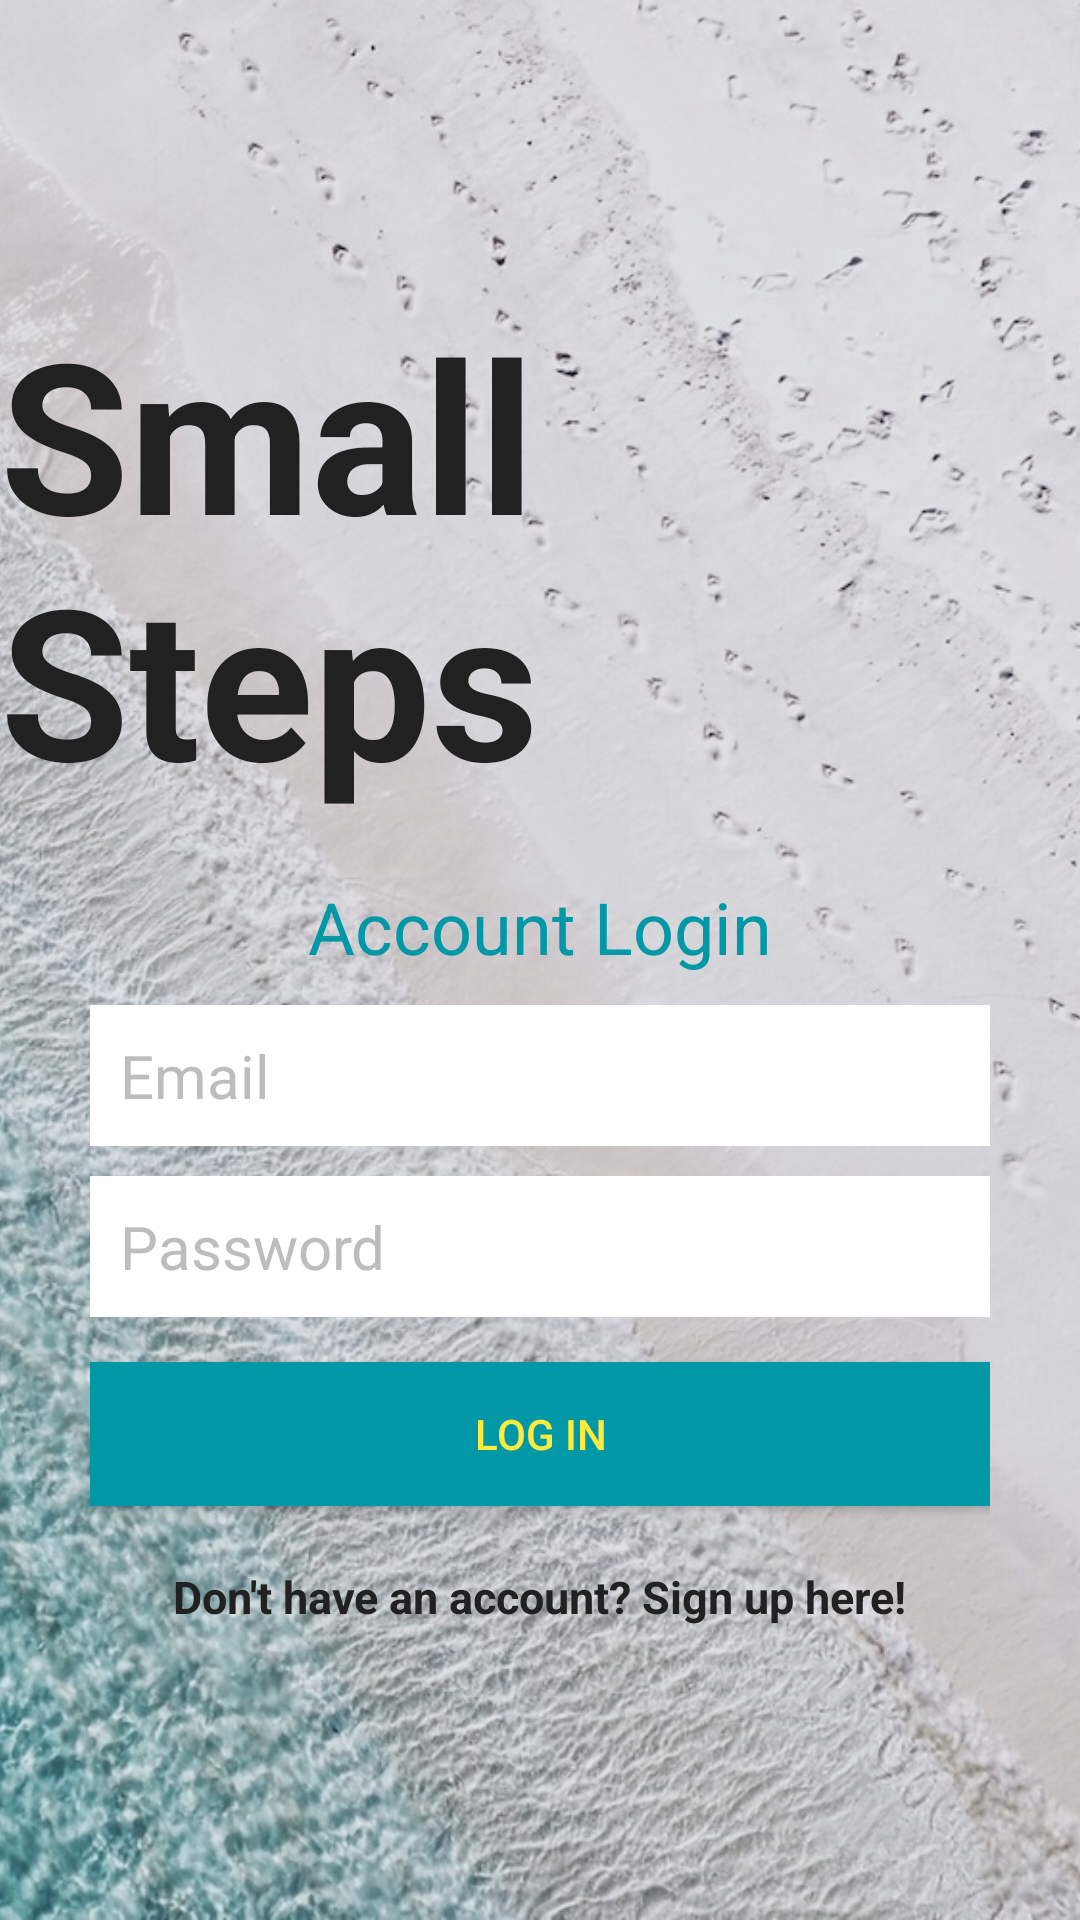

Write the Android layout XML for this screen, with the resource values it uses.
<!-- AndroidManifest.xml: application theme AppTheme -->
<!-- res/layout/activity_login.xml -->
<?xml version="1.0" encoding="utf-8"?>
<RelativeLayout
    xmlns:android="http://schemas.android.com/apk/res/android"
    xmlns:app="http://schemas.android.com/apk/res-auto"
    xmlns:tools="http://schemas.android.com/tools"
    android:layout_width="match_parent"
    android:layout_height="match_parent"
    tools:context="com.epicodus.smallsteps.ui.LoginActivity"
    android:background="@color/colorPrimary">

    <ImageView
        android:id="@+id/mainBackgroundImageView"
        android:layout_width="wrap_content"
        android:layout_height="match_parent"
        android:scaleType="centerCrop"
        app:srcCompat="@drawable/main_background"
        android:contentDescription="@string/app_background" />

    <LinearLayout
        android:orientation="vertical"
        android:layout_width="match_parent"
        android:layout_height="wrap_content"
        android:layout_centerVertical="true"
        android:layout_centerHorizontal="true"
        android:id="@+id/linearLayout">

        <TextView
            android:id="@+id/loginAppNameTextView"
            android:layout_width="wrap_content"
            android:layout_height="wrap_content"
            android:layout_above="@+id/loginTitleTextView"
            android:layout_gravity="center_horizontal"
            android:text="@string/app_name"
            android:textColor="@color/colorPrimaryText"
            android:textSize="70sp"
            android:textStyle="bold" />

        <TextView
            android:id="@+id/loginTitleTextView"
            android:layout_width="wrap_content"
            android:layout_height="wrap_content"
            android:layout_above="@+id/loginLinearLayout"
            android:layout_gravity="center_horizontal"
            android:layout_marginTop="20dp"
            android:text="@string/login_loginTitleTextView_text"
            android:textColor="@color/colorPrimaryDark"
            android:textSize="24sp" />


        <LinearLayout
            android:id="@+id/loginLinearLayout"
            android:layout_width="match_parent"
            android:layout_height="wrap_content"
            android:orientation="vertical"
            android:paddingLeft="30dp"
            android:paddingRight="30dp"
            android:paddingTop="10dp">

            <EditText
                android:id="@+id/loginEmailEditText"
                android:layout_width="match_parent"
                android:layout_height="wrap_content"
                android:layout_marginBottom="10dp"
                android:background="@android:color/white"
                android:hint="@string/login_loginEmailEditText_hint"
                android:inputType="textEmailAddress"
                android:nextFocusDown="@+id/loginPasswordEditText"
                android:padding="10dp"
                android:textColor="@android:color/black"
                android:textColorHint="@color/colorDivider"
                android:textSize="20sp" />

            <EditText
                android:id="@+id/loginPasswordEditText"
                android:layout_width="match_parent"
                android:layout_height="wrap_content"
                android:background="@android:color/white"
                android:hint="@string/login_loginPasswordEditText_hint"
                android:inputType="textPassword"
                android:nextFocusDown="@+id/loginLoginButton"
                android:padding="10dp"
                android:textColor="@android:color/black"
                android:textColorHint="@color/colorDivider"
                android:textSize="20sp" />


            <Button
                android:id="@+id/loginLoginButton"
                android:layout_width="match_parent"
                android:layout_height="wrap_content"
                android:layout_marginTop="15dp"
                android:background="@color/colorPrimaryDark"
                android:padding="10dp"
                android:text="@string/login_loginLoginButton_text"
                android:textColor="@color/colorAccent" />

            <TextView
                android:id="@+id/loginRegistrationTextView"
                android:layout_width="wrap_content"
                android:layout_height="wrap_content"
                android:layout_gravity="center_horizontal"
                android:layout_marginTop="20dp"
                android:text="@string/login_loginRegistrationTextView_text"
                android:textColor="@color/colorPrimaryText"
                android:textSize="15sp"
                android:textStyle="bold" />

        </LinearLayout>

    </LinearLayout>

</RelativeLayout>
<!-- resources referenced by this layout -->
<resources>
  <color name="colorAccent">#FFEB3B</color>
  <color name="colorDivider">#BDBDBD</color>
  <color name="colorPrimary">#00BCD4</color>
  <color name="colorPrimaryDark">#0097A7</color>
  <color name="colorPrimaryText">#212121</color>
  <!-- drawable main_background: jpg bitmap (drawable, 254191 bytes) -->
  <string name="app_background">App Background</string>
  <string name="app_name">Small Steps</string>
  <string name="login_loginEmailEditText_hint">Email</string>
  <string name="login_loginLoginButton_text">Log In</string>
  <string name="login_loginPasswordEditText_hint">Password</string>
  <string name="login_loginRegistrationTextView_text">Don\'t have an account? Sign up here!</string>
  <string name="login_loginTitleTextView_text">Account Login</string>
  <style name="AppTheme" parent="Theme.AppCompat.Light.DarkActionBar">
          
          <item name="colorPrimary">@color/colorPrimary</item>
          <item name="colorPrimaryDark">@color/colorPrimaryDark</item>
          <item name="colorAccent">@color/colorAccent</item>
      </style>
</resources>
